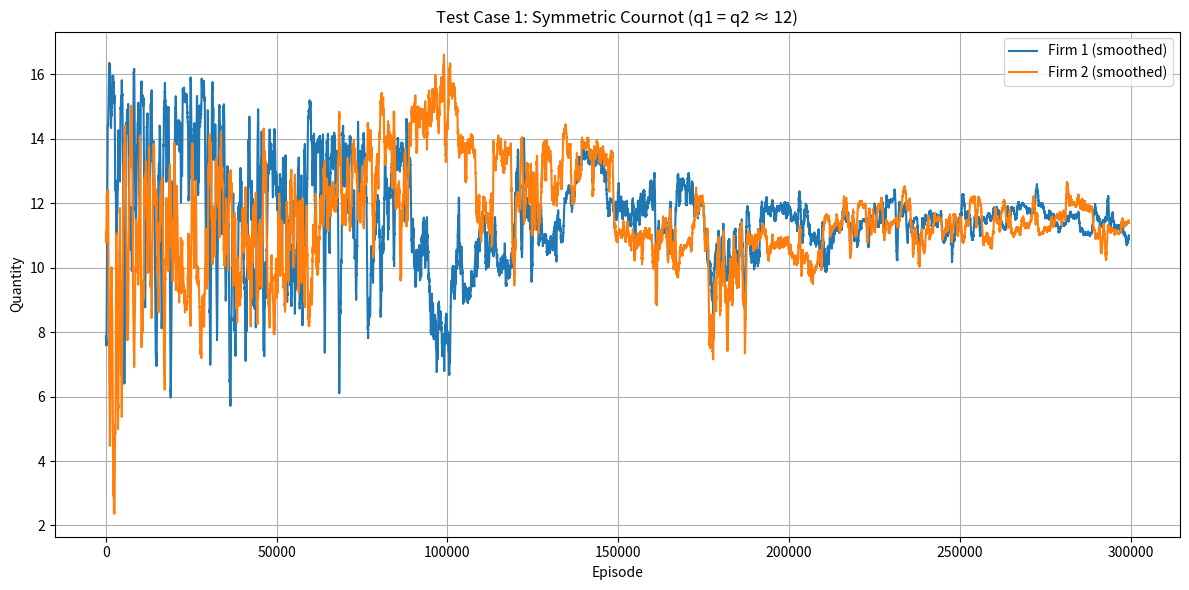
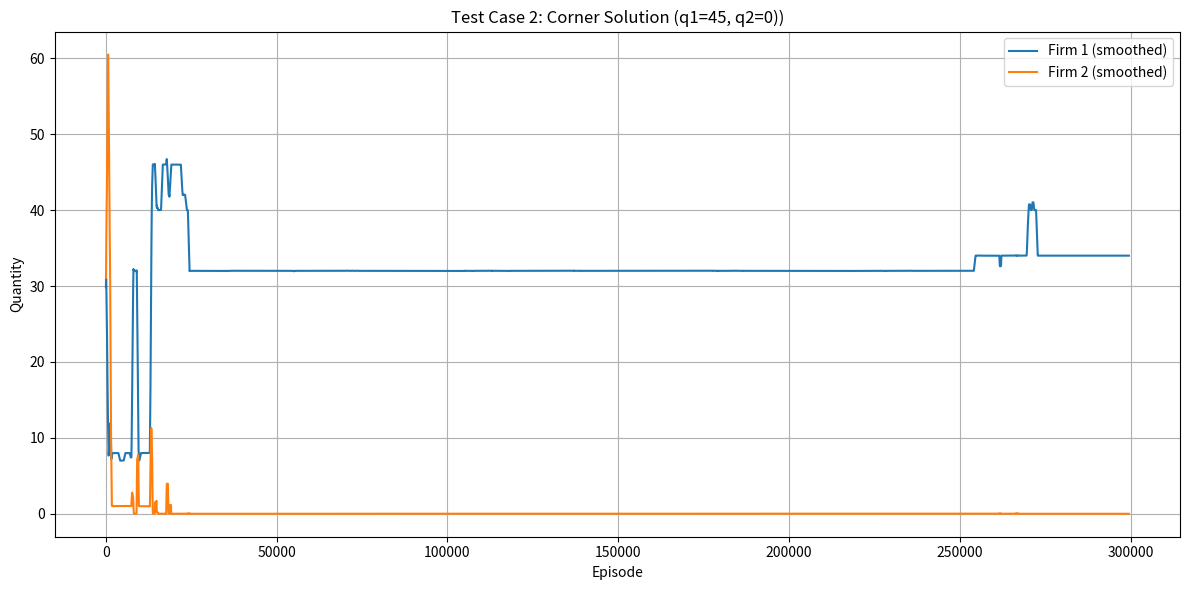
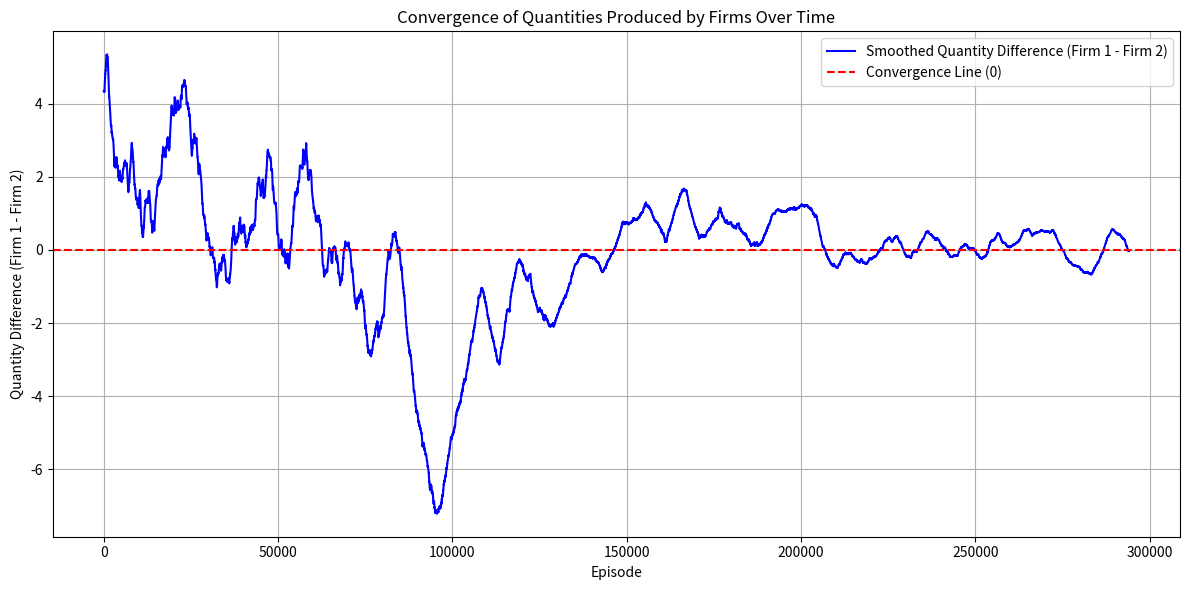

The matplotlib source for these figures, in order:
import numpy as np
import random
import matplotlib.pyplot as plt
import seaborn as sns
import pandas as pd



class CournotAgent:
    def __init__(self, max_quantity, delta_n, alpha, epsilon, epsilon_decay, min_epsilon):

        self.max_q = max_quantity
        self.delta_n = delta_n
        self.alpha = alpha
        self.epsilon = epsilon
        self.epsilon_decay = epsilon_decay
        self.min_epsilon = min_epsilon

        self.action_space = list(range(-delta_n, delta_n + 1))  # Change in production
        self.q_table = {}  # Use dictionary due to large state space
        self.history = []

    def get_q(self, state, action):
        return self.q_table.get((state, action), 0.0)

    def choose_action(self, state):
        legal_actions = self.get_legal_actions(state)
        if random.random() < self.epsilon:
            action = random.choice(legal_actions)
        else:
            q_values = [self.get_q(state, a) for a in legal_actions]
            max_q = max(q_values)
            best_actions = [a for a, q in zip(legal_actions, q_values) if q == max_q]
            action = random.choice(best_actions)
        self.history.append(state[0] + action)
        return action

    def update(self, state, action, reward, next_state):
        old_q = self.get_q(state, action)
        max_next_q = max([self.get_q(next_state, a) for a in self.get_legal_actions(next_state)])
        new_q = old_q + self.alpha * (reward - old_q)  # No discounting
        self.q_table[(state, action)] = new_q

    def decay_epsilon(self):
        self.epsilon = max(self.min_epsilon, self.epsilon * self.epsilon_decay)

    def get_legal_actions(self, state):
        current_q = state[0]
        return [a for a in self.action_space if 0 <= current_q + a <= self.max_q]

# Economic parameters
def price_function(a, b, q_total):
    return a * q_total + b

def get_profits(q1, q2, a, b, c1, c2):
    P = price_function(a, b, q1 + q2)
    profit1 = P * q1 - c1 * q1
    profit2 = P * q2 - c2 * q2
    return profit1, profit2

def plot_quantities(q1_hist, q2_hist, title="Cournot Learning Dynamics", smooth=False):
    plt.figure(figsize=(12, 6))
    
    if smooth:
        # Moving average for smoothing
        window = 500
        q1_smooth = np.convolve(q1_hist, np.ones(window)/window, mode='valid')
        q2_smooth = np.convolve(q2_hist, np.ones(window)/window, mode='valid')
        plt.plot(q1_smooth, label='Firm 1 (smoothed)')
        plt.plot(q2_smooth, label='Firm 2 (smoothed)')
    else:
        plt.plot(q1_hist, label='Firm 1')
        plt.plot(q2_hist, label='Firm 2')

    plt.xlabel("Episode")
    plt.ylabel("Quantity")
    plt.title(title)
    plt.legend()
    plt.grid(True)
    plt.tight_layout()
    plt.show()

def run_cournot_simulation(num_episodes, max_q, delta_n, a, b, c1, c2,
                           alpha, epsilon, epsilon_decay, min_epsilon,
                           initial_q1=None, initial_q2=None):
    
    agent1 = CournotAgent(max_q, delta_n, alpha, epsilon, epsilon_decay, min_epsilon)
    agent2 = CournotAgent(max_q, delta_n, alpha, epsilon, epsilon_decay, min_epsilon)

    # Allow user to specify initial quantities
    if initial_q1 is None:
        q1 = max_q // 2
    else:
        q1 = initial_q1

    if initial_q2 is None:
        q2 = max_q // 2
    else:
        q2 = initial_q2

    for episode in range(num_episodes):
        state1 = (q1, q2)
        state2 = (q2, q1)

        action1 = agent1.choose_action(state1)
        action2 = agent2.choose_action(state2)

        q1_new = q1 + action1
        q2_new = q2 + action2

        reward1, reward2 = get_profits(q1_new, q2_new, a, b, c1, c2)

        next_state1 = (q1_new, q2_new)
        next_state2 = (q2_new, q1_new)

        agent1.update(state1, action1, reward1, next_state1)
        agent2.update(state2, action2, reward2, next_state2)

        agent1.decay_epsilon()
        agent2.decay_epsilon()

        q1, q2 = q1_new, q2_new

    return agent1.history, agent2.history


# Example usage
if __name__ == "__main__":
    q1_hist, q2_hist = run_cournot_simulation(
        num_episodes=300000,
        max_q=20, # Maximum quantity a firm can produce
        delta_n=2, # Change in production allowed
        a=-1, # Coefficient for price function (negative slope)
        b=40, # Intercept for price function (base price when total quantity is 0)
        c1=4, # Cost per unit for Firm 1
        c2=4, # Cost per unit for Firm 2
        alpha=0.1, # Learning rate
        epsilon=1.0, # Initial exploration rate
        epsilon_decay=0.995, # Decay rate for exploration
        min_epsilon=0.05, # Minimum exploration rate
        initial_q1=0, # Initial quantity for Firm 1
        initial_q2=0 # Initial quantity for Firm 2
    )
    #analytical result for the set of parameters given above is q1=q2=12.
    # Formula : (b-c)/a(2+1) = 12
    # Additionally: price=16 profits= 144 respectively.

    print("Test Case 1:")
    print("Firm 1 quantity history 1-10:", q1_hist[:10])
    print("Firm 2 quantity history 1-10:", q2_hist[:10])
    print("Last 10 rounds of learning results:")
    print("Firm 1 quantities in last 10 episodes:", q1_hist[-10:])
    print("Firm 2 quantities in last 10 episodes:", q2_hist[-10:])
    print("Firm 1 average quantity in the last 10 episodes:", np.mean(q1_hist[-10:]))
    print("Firm 2 average quantity in the last 10 episodes:", np.mean(q2_hist[-10:]))

    q12_hist, q22_hist = run_cournot_simulation(
        num_episodes=300000,
        max_q=100,
        delta_n=2,
        a=-1,
        b=100,
        c1=10,
        c2=90,
        alpha=0.1,
        epsilon=1.0,
        epsilon_decay=0.995,
        min_epsilon=0.001,
        initial_q1=15,
        initial_q2=15
    )
    #A little sanity check for corner cases.
    # just to verify that the model works for corner solutions as well
    # in this case q2*=0, and q1*=45
    # sometimes this case fails, but I am not sure why. It is VERY, VERY UNLIKELY to fail. 
    print("Test Case 2:")
    print("Firm 1 quantity history 1-10:", q12_hist[:10])
    print("Firm 2 quantity history 1-10:", q22_hist[:10])
    print("Last 10 rounds of learning results:")
    print("Firm 1 quantities in last 10 episodes:", q12_hist[-10:])
    print("Firm 2 quantities in last 10 episodes:", q22_hist[-10:])
    print("Firm 1 average quantity in the last 10 episodes:", np.mean(q12_hist[-10:]))
    print("Firm 2 average quantity in the last 10 episodes:", np.mean(q22_hist[-10:]))

    #An attempt to visualize outputs for case 1:
    plot_quantities(q1_hist, q2_hist, title="Test Case 1: Symmetric Cournot (q1 = q2 ≈ 12)", smooth=True)
    plot_quantities(q12_hist, q22_hist, title="Test Case 2: Corner Solution (q1=45, q2=0))", smooth=True)

    # Calculate the difference in quantities (Firm 1 - Firm 2)
    quantity_differences = [q1 - q2 for q1, q2 in zip(q1_hist, q2_hist)]

    # Smooth the quantity differences using a moving average
    window_size = 6000  # Adjust the window size for smoothing
    smoothed_quantity_differences = np.convolve(quantity_differences, np.ones(window_size)/window_size, mode='valid')

    # Plot the smoothed difference in quantities
    plt.figure(figsize=(12, 6))
    plt.plot(smoothed_quantity_differences, label="Smoothed Quantity Difference (Firm 1 - Firm 2)", color="blue")
    plt.axhline(0, color="red", linestyle="--", label="Convergence Line (0)")
    plt.xlabel("Episode")
    plt.ylabel("Quantity Difference (Firm 1 - Firm 2)")
    plt.title("Convergence of Quantities Produced by Firms Over Time")
    plt.legend()
    plt.grid(True)
    plt.tight_layout()

    # Show the plot
    plt.show()

